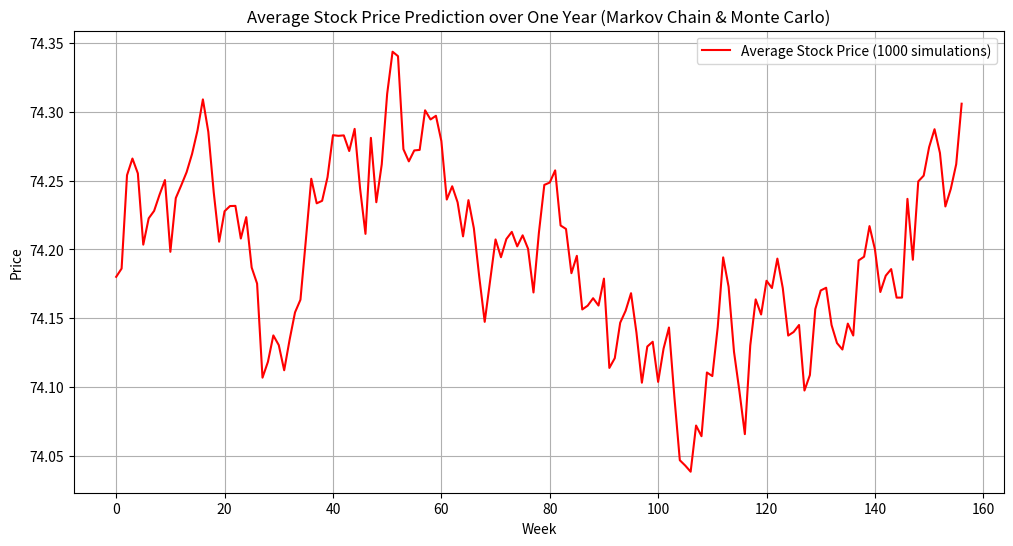

This chart was generated by the following Python code:
import numpy as np
import matplotlib.pyplot as plt

transition_matrix = np.array([
    [0.529, 0.294, 0.177],  
    [0.308, 0.538, 0.154],  
    [0.125, 0.125, 0.75]    
])

num_weeks = 156   
initial_price = 74.18  
num_simulations = 1000  


all_prices = np.zeros((num_simulations, num_weeks + 1))


for sim in range(num_simulations):
    price = initial_price
    current_state = 0  
    weekly_prices = [price]

    for day in range(num_weeks):
        
        current_state = np.random.choice([0, 1, 2], p=transition_matrix[current_state])
        
        if current_state == 0:  
            price *= np.random.normal(1.001, 0.01)  
        elif current_state == 1:  
            price *= np.random.normal(0.999, 0.02)  
        else:  
            price *= np.random.normal(1.0, 0.005)  
        
        weekly_prices.append(price)
    
    all_prices[sim] = weekly_prices  

average_prices = np.mean(all_prices, axis=0)

plt.figure(figsize=(12, 6))
plt.plot(average_prices, color='red', label="Average Stock Price (1000 simulations)")
plt.title("Average Stock Price Prediction over One Year (Markov Chain & Monte Carlo)")
plt.xlabel("Week")
plt.ylabel("Price")
plt.legend()
plt.grid()
plt.show()
